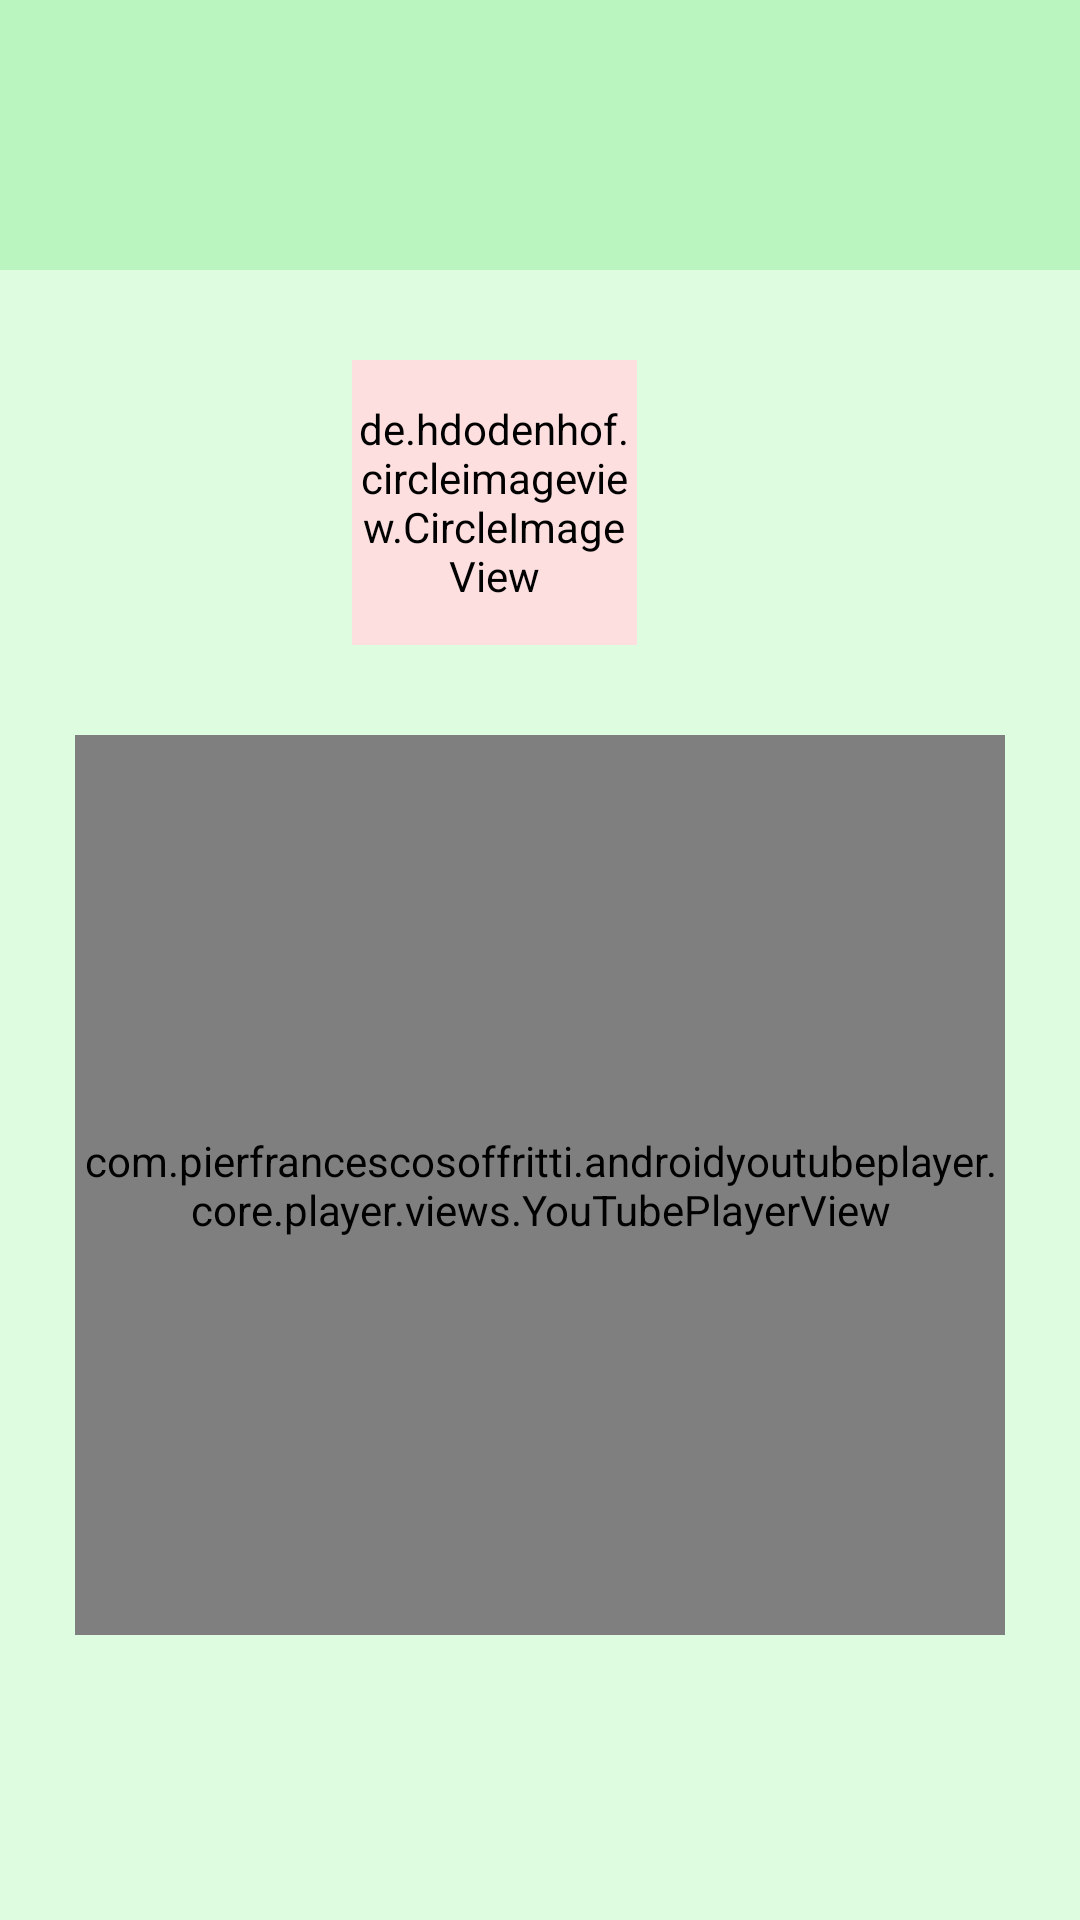

Produce the Android XML layout that renders to this screen, including the resource entries it uses.
<!-- AndroidManifest.xml: application theme Theme.ABAKADA -->
<!-- res/layout/activity_module_video.xml -->
<?xml version="1.0" encoding="utf-8"?>
<LinearLayout xmlns:android="http://schemas.android.com/apk/res/android"
    xmlns:app="http://schemas.android.com/apk/res-auto"
    xmlns:tools="http://schemas.android.com/tools"
    android:id="@+id/main"
    android:layout_width="match_parent"
    android:layout_height="match_parent"
    android:background="@color/green"
    android:orientation="vertical"
    tools:context=".student.ModuleVideoActivity">
    <com.google.android.material.appbar.AppBarLayout
        android:layout_width="match_parent"
        android:layout_height="90dp"
        android:backgroundTint="@color/greenDark"
        android:gravity="center"
        >
        <androidx.appcompat.widget.Toolbar
            android:layout_width="match_parent"
            android:layout_height="?attr/actionBarSize"
            app:layout_scrollFlags="scroll|enterAlways"
            >
            <LinearLayout
                android:layout_width="match_parent"
                android:layout_height="wrap_content">
                <ImageButton
                    android:id="@+id/back_button"
                    android:layout_width="wrap_content"
                    android:layout_height="wrap_content"
                    android:src="@drawable/ic_back"
                    android:backgroundTint="@android:color/transparent"
                    />
                <TextView
                    android:id="@+id/appbar_title"
                    android:layout_weight="1"
                    android:layout_width="0dp"
                    android:layout_height="wrap_content"
                    style="@style/TextTitleLarge"
                    android:textAlignment="textStart"
                    />
            </LinearLayout>
        </androidx.appcompat.widget.Toolbar>
    </com.google.android.material.appbar.AppBarLayout>
    <ScrollView
        android:layout_width="match_parent"
        android:layout_height="0dp"
        android:layout_weight="1">
        <LinearLayout
            android:layout_width="match_parent"
            android:layout_height="wrap_content"
            android:gravity="center|top"
            android:layout_marginHorizontal="25dp"
            android:orientation="vertical">
            <LinearLayout
                android:layout_width="wrap_content"
                android:layout_height="wrap_content"
                android:padding="20dp"
                android:layout_margin="10dp"
                android:gravity="center"
                >
                <de.hdodenhof.circleimageview.CircleImageView
                    android:id="@+id/module_image"
                    android:layout_width="95dp"
                    android:layout_height="95dp"
                    android:layout_marginRight="10dp"
                    android:background="@drawable/button"
                    android:backgroundTint="@color/pink"
                    />
                <TextView
                    android:id="@+id/module_name"
                    android:layout_width="match_parent"
                    android:layout_height="wrap_content"
                    style="@style/TextModules"
                    android:padding="10dp"
                    />
            </LinearLayout>
            <com.pierfrancescosoffritti.androidyoutubeplayer.core.player.views.YouTubePlayerView
                android:id="@+id/youtube_player_view"
                android:layout_width="match_parent"
                android:layout_height="300dp" />

            <TextView
                android:id="@+id/video_description"
                android:layout_width="match_parent"
                android:layout_height="wrap_content"
                style="@style/TextModuleBody"
                />

        </LinearLayout>
    </ScrollView>
</LinearLayout>
<!-- resources referenced by this layout -->
<resources>
  <color name="green">#DEFDE0</color>
  <color name="greenDark">#BAF4BE</color>
  <color name="pink">#FDDFDF</color>
  <style name="TextModuleBody">
          <item name="android:textSize">30sp</item>
          <item name="android:textColor">@color/black</item>
          <item name="android:fontFamily">@font/kadwa</item>
      </style>
  <style name="TextModules">
          <item name="android:textSize">30sp</item>
          <item name="android:textColor">@color/black</item>
          <item name="android:fontFamily">@font/joti_one</item>
      </style>
  <style name="TextTitleLarge">
          <item name="android:textSize">30sp</item>
          <item name="android:textColor">@color/black</item>
          <item name="android:fontFamily">@font/silkscreen</item>
          <item name="android:textAlignment">center</item>
      </style>
  <style name="Theme.ABAKADA" parent="Base.Theme.ABAKADA" />
  <color name="black">#FF000000</color>
  <style name="Base.Theme.ABAKADA" parent="Theme.Material3.DayNight.NoActionBar">
          
          
      </style>
</resources>
